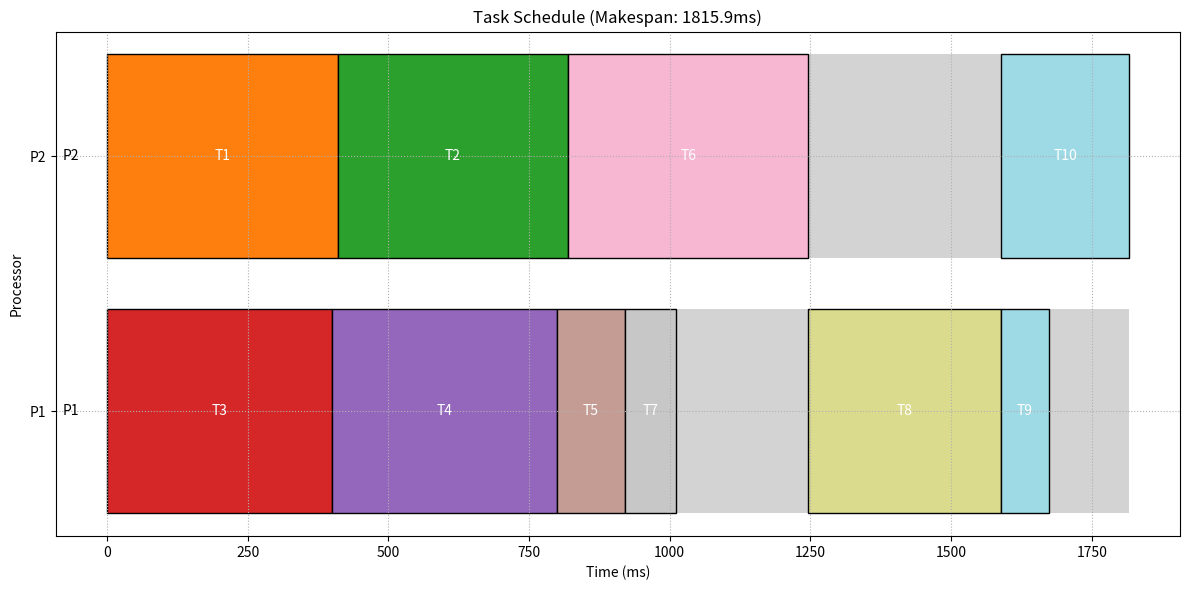

Here is the Python script that generated this plot:
import numpy as np
import matplotlib.pyplot as plt
import copy
import random

class Task:
    def __init__(self, task_id, name, execution_times, predecessors=None):
        self.task_id = task_id
        self.name = name
        self.execution_times = execution_times  # List of execution times on each processor
        self.predecessors = predecessors if predecessors else []
        self.successors = []
        self.priority = None
        self.assigned_processor = None
        self.start_time = None
        self.finish_time = None
        self.is_scheduled = False

class Message:
    def __init__(self, source_id, dest_id, size):
        self.source_id = source_id
        self.dest_id = dest_id
        self.size = size  # in KB
        
        # Security requirements as specified in Table 7
        self.min_security = {
            'confidentiality': 0.0,
            'integrity': 0.0,
            'authentication': 0.0
        }
        self.weights = {
            'confidentiality': 0.0,
            'integrity': 0.0,
            'authentication': 0.0
        }
        self.assigned_security = {
            'confidentiality': 0,  # Index of the protocol
            'integrity': 0,
            'authentication': 0
        }
        self.id = f"e_{source_id}_{dest_id}"
    
    def set_security_requirements(self, conf_min, integ_min, auth_min, conf_w, integ_w, auth_w):
        self.min_security['confidentiality'] = conf_min
        self.min_security['integrity'] = integ_min
        self.min_security['authentication'] = auth_min
        self.weights['confidentiality'] = conf_w
        self.weights['integrity'] = integ_w
        self.weights['authentication'] = auth_w

class Processor:
    def __init__(self, proc_id):
        self.proc_id = proc_id
        self.available_time = 0

class SecurityService:
    def __init__(self):
        # Security strengths for protocols based on Table 1 from paper
        self.strengths = {
            'confidentiality': [0.1, 0.2, 0.3, 0.4, 0.5, 0.6, 0.7, 0.8],  # 8 protocols
            'integrity': [0.1, 0.2, 0.3, 0.4, 0.6, 0.8, 1.0],  # 7 protocols
            'authentication': [0.2, 0.5, 1.0]  # 3 protocols
        }
        
        # Security overheads (execution time) for each protocol on each processor
        self.overheads = {
            'confidentiality': {
                1: [150, 145],
                2: [95, 90],
                3: [35, 30],
                4: [30, 32],
                5: [28, 27],
                6: [20, 22],
                7: [14, 15],
                8: [12, 13]
            },
            'integrity': {
                1: [22, 24],
                2: [16, 18],
                3: [11, 12],
                4: [9, 10],
                5: [6, 7],
                6: [5, 6],
                7: [4, 4.5]
            },
            'authentication': {
                1: [80, 85],
                2: [135, 140],
                3: [155, 160]
            }
        }

class CommunicationNetwork:
    def __init__(self, num_processors, bandwidth=500):
        self.bandwidth = bandwidth
        self.num_processors = num_processors
        
    def get_communication_time(self, message, source_proc, dest_proc):
        if source_proc == dest_proc:
            return 0
        else:
            return message.size / self.bandwidth

class Scheduler:
    def __init__(self, tasks, messages, processors, network, security_service, deadline):
        self.tasks = tasks
        self.messages = messages
        self.processors = processors
        self.network = network
        self.security = security_service
        self.deadline = deadline
        self.schedule = []
        
        # Set up task successors based on predecessors
        self.initialize_successors()
    
    def initialize_successors(self):
        for task in self.tasks:
            task.successors = []
        
        for task in self.tasks:
            for pred_id in task.predecessors:
                pred_task = self.get_task_by_id(pred_id)
                if pred_task:
                    pred_task.successors.append(task.task_id)
    
    def get_task_by_id(self, task_id):
        for task in self.tasks:
            if task.task_id == task_id:
                return task
        return None
    
    def get_message(self, source_id, dest_id):
        for message in self.messages:
            if message.source_id == source_id and message.dest_id == dest_id:
                return message
        return None
    
    def compute_task_priorities(self):
        for task in self.tasks:
            # Include security overhead in execution time estimates
            base_time = sum(task.execution_times) / len(task.execution_times)
            sec_cost = self.estimate_security_cost(task)
            task.avg_execution = base_time + sec_cost
        
        def calculate_upward_rank(task):
            if task.priority is not None:
                return task.priority
            
            if not task.successors:
                task.priority = task.avg_execution
                return task.priority
            
            max_successor_rank = 0
            for succ_id in task.successors:
                succ_task = self.get_task_by_id(succ_id)
                if succ_task:
                    message = self.get_message(task.task_id, succ_id)
                    comm_cost = 0
                    if message:
                        comm_cost = message.size / self.network.bandwidth
                    
                    succ_rank = calculate_upward_rank(succ_task)
                    rank_with_comm = comm_cost + succ_rank
                    max_successor_rank = max(max_successor_rank, rank_with_comm)
            
            task.priority = task.avg_execution + max_successor_rank
            return task.priority
        
        for task in self.tasks:
            calculate_upward_rank(task)
    
    def optimize_security_assignment(self):
        """Select security protocols that minimize overhead while meeting requirements"""
        for message in self.messages:
            for service in ['confidentiality', 'integrity', 'authentication']:
                min_overhead = float('inf')
                best_protocol = 0
                for protocol in range(len(self.security.strengths[service])):
                    if self.security.strengths[service][protocol] >= message.min_security[service]:
                        overhead = sum(
                            self.security.overheads[service][protocol + 1][pid-1]
                            for pid in range(1, len(self.processors)+1)
                        )
                        if overhead < min_overhead:
                            min_overhead = overhead
                            best_protocol = protocol
                message.assigned_security[service] = best_protocol
    
    def calculate_est(self, task, processor):
        processor_ready_time = self.processors[processor - 1].available_time
        
        max_pred_finish_time = 0
        for pred_id in task.predecessors:
            pred_task = self.get_task_by_id(pred_id)
            if not pred_task.is_scheduled:
                return float('inf')
            
            message = self.get_message(pred_id, task.task_id)
            if not message:
                continue
            
            if pred_task.assigned_processor == processor:
                comm_finish_time = pred_task.finish_time
            else:
                comm_time = self.network.get_communication_time(message, pred_task.assigned_processor, processor)
                comm_finish_time = pred_task.finish_time + comm_time
            
            max_pred_finish_time = max(max_pred_finish_time, comm_finish_time)
        
        return max(processor_ready_time, max_pred_finish_time)

class QLearningScheduler(Scheduler):
    def estimate_security_cost(self, task):
        """Estimate potential security costs for a task"""
        total = 0
        for pred_id in task.predecessors:
            message = self.get_message(pred_id, task.task_id)
            if message:
                min_cost = min(
                    self.calculate_security_overhead(message, pid)
                    for pid in range(1, len(self.processors)+1)
                )
                total += min_cost
        return total / max(1, len(task.predecessors))
        
    def __init__(self, tasks, messages, processors, network, security_service, deadline, seed=42):
        super().__init__(tasks, messages, processors, network, security_service, deadline)
        # Set random seed for deterministic behavior
        random.seed(seed)
        np.random.seed(seed)
        
        self.q_table = {}  # Initialize Q-table for QLearning
        self.alpha = 0.4  # Learning rate
        self.gamma = 0.8  # Discount factor
        self.epsilon = 0.2  # Exploration rate
        self.episodes = 300  # Learning episodes
        self.initialize_q_table()
        
    def initialize_q_table(self):
        """Initialize Q-table with default values for all possible state-action pairs"""
        # First compute task priorities if not done
        if any(task.priority is None for task in self.tasks):
            self.compute_task_priorities()
            
        # For each task, initialize Q-values for each processor assignment
        for task in self.tasks:
            for proc_id in range(1, len(self.processors) + 1):
                state = (task.task_id, proc_id)
                self.q_table[state] = 0.0

    def update_q_value(self, state, action, reward, next_state=None):
        # Update Q-value based on the action taken
        current_q = self.q_table.get((state, action), 0)
        
        # Simple update without next state (since we're not using traditional Q-learning)
        self.q_table[(state, action)] = current_q + self.alpha * (reward - current_q)

    def choose_processor(self, task):
        """Choose a processor for the given task using epsilon-greedy policy"""
        if random.random() < self.epsilon:
            # Exploration: choose a random processor
            return random.randint(1, len(self.processors))
        else:
            # Exploitation: choose the processor with highest Q-value
            best_proc = 1
            best_q = float('-inf')
            
            for proc_id in range(1, len(self.processors) + 1):
                state = (task.task_id, proc_id)
                q_value = self.q_table.get(state, 0)
                
                if q_value > best_q:
                    best_q = q_value
                    best_proc = proc_id
            
            return best_proc

    def schedule_tasks(self):
        """Schedule tasks using Q-learning with parallel execution awareness"""
        # Initialize task priorities and security assignments
        self.compute_task_priorities()
        self.optimize_security_assignment()
        
        best_makespan = float('inf')
        best_schedule = None
        
        # Train the Q-table over multiple episodes
        for episode in range(self.episodes):
            # Reset processors and task scheduling status
            for processor in self.processors:
                processor.available_time = 0
            
            for task in self.tasks:
                task.is_scheduled = False
                task.assigned_processor = None
                task.start_time = None
                task.finish_time = None
            
            current_schedule = []
            
            # Sort tasks by priority (higher priority first)
            sorted_tasks = sorted(self.tasks, key=lambda x: -x.priority)
            
            # List to track tasks that are ready to be scheduled
            ready_tasks = [task for task in sorted_tasks 
                          if not task.predecessors or 
                          all(self.get_task_by_id(pred_id).is_scheduled for pred_id in task.predecessors)]
            
            # Continue scheduling until all tasks are scheduled
            while ready_tasks:
                # Sort ready tasks by priority
                ready_tasks.sort(key=lambda x: -x.priority)
                
                # Select the highest priority task
                current_task = ready_tasks.pop(0)
                
                # Choose processor using Q-learning policy
                proc_id = self.choose_processor(current_task)
                processor = self.processors[proc_id - 1]
                
                # Calculate EST and EFT
                est = self.calculate_est(current_task, proc_id)
                eft = est + current_task.execution_times[proc_id - 1]
                
                # Apply security overhead for cross-processor communications
                for pred_id in current_task.predecessors:
                    pred_task = self.get_task_by_id(pred_id)
                    if pred_task.assigned_processor != proc_id:
                        message = self.get_message(pred_id, current_task.task_id)
                        if message:
                            sec_overhead = self.calculate_security_overhead(message, proc_id)
                            eft += sec_overhead
                
                # Schedule the task
                current_task.assigned_processor = proc_id
                current_task.start_time = est
                current_task.finish_time = eft
                current_task.is_scheduled = True
                processor.available_time = eft
                
                # Record schedule entry
                entry = {
                    'task_id': current_task.task_id,
                    'processor': proc_id,
                    'start': current_task.start_time,
                    'finish': current_task.finish_time
                }
                current_schedule.append(entry)
                
                # Calculate reward for this scheduling decision
                reward = self.calculate_reward(current_task, proc_id)
                
                # Update Q-value
                state = (current_task.task_id, proc_id)
                self.update_q_value(state, proc_id, reward)
                
                # Update ready tasks
                for task in sorted_tasks:
                    if not task.is_scheduled and task not in ready_tasks:
                        if all(self.get_task_by_id(pred_id).is_scheduled for pred_id in task.predecessors):
                            ready_tasks.append(task)
            
            # Calculate makespan for this episode
            current_makespan = max(task.finish_time for task in self.tasks)
            
            # Save the best schedule
            if current_makespan < best_makespan:
                best_makespan = current_makespan
                best_schedule = current_schedule
                
                # Gradually reduce exploration as we find better schedules
                self.epsilon *= 0.98
        
        # Set the final schedule and return the makespan
        self.schedule = best_schedule
        return best_makespan

    def calculate_reward(self, task, processor_id):
        """Enhanced reward function that encourages parallel execution and load balancing"""
        # Calculate slack time (how much before deadline)
        slack = self.deadline - task.finish_time
        
        # Calculate processor load balance (penalize unbalanced loads)
        proc_loads = [p.available_time for p in self.processors]
        max_load = max(proc_loads)
        min_load = min(proc_loads)
        load_imbalance = max_load - min_load
        
        # Calculate dependency parallelism bonus
        parallel_bonus = 0
        for other_task in self.tasks:
            if other_task.is_scheduled and other_task.task_id != task.task_id:
                # If tasks can run in parallel on different processors, reward it
                if (other_task.finish_time >= task.start_time and 
                    other_task.start_time <= task.finish_time and
                    other_task.assigned_processor != processor_id):
                    parallel_bonus += 25
        
        # Calculate security overhead
        sec_overhead = 0
        for pred_id in task.predecessors:
            pred_task = self.get_task_by_id(pred_id)
            if pred_task and pred_task.assigned_processor != processor_id:
                message = self.get_message(pred_id, task.task_id)
                if message:
                    sec_overhead += self.calculate_security_overhead(message, processor_id)
        
        # Combine all factors into final reward
        reward = (slack * 3) - (0.5 * load_imbalance) - (0.2 * sec_overhead) + parallel_bonus
        
        # Add large bonus/penalty based on whether we meet the deadline
        reward += 200 if slack > 0 else -200
        
        return reward

    def calculate_security_overhead(self, message, processor_id):
        """Calculate total security overhead for a message"""
        overhead = 0
        for service in ['confidentiality', 'integrity', 'authentication']:
            protocol_idx = message.assigned_security[service]
            overhead += self.security.overheads[service][protocol_idx + 1][processor_id - 1]
        return overhead * message.size / 100  # Scale by message size
        
    def calculate_security_utility(self):
        """Calculate the total security utility."""
        total_utility = 0
        for message in self.messages:
            message_utility = 0
            for service in ['confidentiality', 'integrity', 'authentication']:
                protocol_idx = message.assigned_security[service]
                strength = self.security.strengths[service][protocol_idx]
                weight = message.weights[service]
                message_utility += weight * strength
            total_utility += message_utility
        return total_utility

def create_tc_test_case():
    # Create tasks and messages as in previous examples
    tasks = [
        Task(1, "Wheel Speed 1", [400, 410]),
        Task(2, "Wheel Speed 2", [400, 410]),
        Task(3, "Wheel Speed 3", [400, 410]),
        Task(4, "Wheel Speed 4", [400, 410]),
        Task(5, "Driver Input", [120, 130]),
        Task(6, "Slip Calculator", [168, 166], [1, 2, 3, 4]),
        Task(7, "Valve Control", [92, 94]),
        Task(8, "Actuator", [192, 190], [5, 6, 7]),
        Task(9, "Brake Control", [84, 86], [8]),
        Task(10, "Throttle Control", [120, 124], [8])
    ]
    
    messages = [
        Message(1, 6, 100),
        Message(2, 6, 100),
        Message(3, 6, 100),
        Message(4, 6, 100),
        Message(5, 8, 100),
        Message(6, 8, 100),
        Message(7, 8, 100),
        Message(8, 9, 100),
        Message(8, 10, 100)
    ]
    
    # Set security requirements from Table 7
    messages[0].set_security_requirements(0.2, 0.1, 0.4, 0.3, 0.3, 0.4)  # e_1_6
    messages[1].set_security_requirements(0.2, 0.2, 0.4, 0.3, 0.5, 0.2)  # e_2_6
    messages[2].set_security_requirements(0.2, 0.5, 0.3, 0.2, 0.6, 0.2)  # e_3_6
    messages[3].set_security_requirements(0.3, 0.4, 0.2, 0.2, 0.2, 0.6)  # e_4_6
    messages[4].set_security_requirements(0.4, 0.3, 0.1, 0.2, 0.3, 0.5)  # e_5_8
    messages[5].set_security_requirements(0.4, 0.2, 0.4, 0.7, 0.1, 0.2)  # e_6_8
    
    processors = [Processor(1), Processor(2)]
    network = CommunicationNetwork(2)
    security_service = SecurityService()
    deadline = 1600  # As specified in the paper
    
    return tasks, messages, processors, network, security_service, deadline

def plot_security_improvements(messages):
    """Visualize security level improvements for each message"""
    import matplotlib.pyplot as plt
    import numpy as np
    
    fig, ax = plt.subplots(figsize=(12, 6))
    
    # Prepare data
    services = ['confidentiality', 'integrity', 'authentication']
    x = np.arange(len(messages))
    width = 0.2
    
    for i, service in enumerate(services):
        min_levels = [m.min_security[service] for m in messages]
        assigned_levels = [m.assigned_security[service] for m in messages]
        
        ax.bar(x + i*width, min_levels, width, label=f'Min {service}', alpha=0.5)
        ax.bar(x + i*width, assigned_levels, width, bottom=min_levels, 
               label=f'Added {service}', alpha=0.8)
    
    ax.set_xlabel('Messages')
    ax.set_ylabel('Security Level')
    ax.set_title('Security Level Improvements')
    ax.set_xticks(x + width)
    ax.set_xticklabels([m.id for m in messages])
    ax.legend()
    plt.tight_layout()
    plt.show()

def plot_schedule(schedule, processors, makespan):
    """Visualize the task schedule as a Gantt chart"""
    import matplotlib.pyplot as plt
    import matplotlib.patches as patches
    
    fig, ax = plt.subplots(figsize=(12, 6))
    
    # Create a color map for tasks
    colors = plt.colormaps['tab20'].resampled(len(schedule))
    
    # Plot each processor as a horizontal track
    for i, proc in enumerate(processors):
        ax.broken_barh([(0, makespan)], (i-0.4, 0.8), facecolors='lightgray')
        ax.text(-50, i, f'P{proc.proc_id}', ha='right', va='center')
    
    # Plot each scheduled task
    for entry in schedule:
        proc_idx = entry['processor'] - 1
        duration = entry['finish'] - entry['start']
        rect = patches.Rectangle(
            (entry['start'], proc_idx-0.4),
            duration,
            0.8,
            linewidth=1,
            edgecolor='black',
            facecolor=colors(entry['task_id'] % 20)
        )
        ax.add_patch(rect)
        ax.text(
            entry['start'] + duration/2,
            proc_idx,
            f'T{entry["task_id"]}',
            ha='center',
            va='center',
            color='white'
        )
    
    ax.set_xlabel('Time (ms)')
    ax.set_ylabel('Processor')
    ax.set_title(f'Task Schedule (Makespan: {makespan}ms)')
    ax.set_yticks(range(len(processors)))
    ax.set_yticklabels([f'P{p.proc_id}' for p in processors])
    ax.grid(True, linestyle=':')
    plt.tight_layout()
    plt.show()

def main():
    # Set random seed for reproducibility
    random.seed(42)
    np.random.seed(42)
    
    # Create the TC system test case
    tasks, messages, processors, network, security_service, deadline = create_tc_test_case()
    
    # Run QLearning Scheduler with fixed seed for deterministic results
    qlearning_scheduler = QLearningScheduler(tasks, messages, processors, network, security_service, deadline, seed=42)
    makespan = qlearning_scheduler.schedule_tasks()
    
    security_utility = qlearning_scheduler.calculate_security_utility()
    print(f"QLSHIELD Scheduler completed. Makespan: {makespan}, Security Utility: {security_utility:.2f}")
    plot_schedule(qlearning_scheduler.schedule, processors, makespan)

if __name__ == "__main__":
    main()
